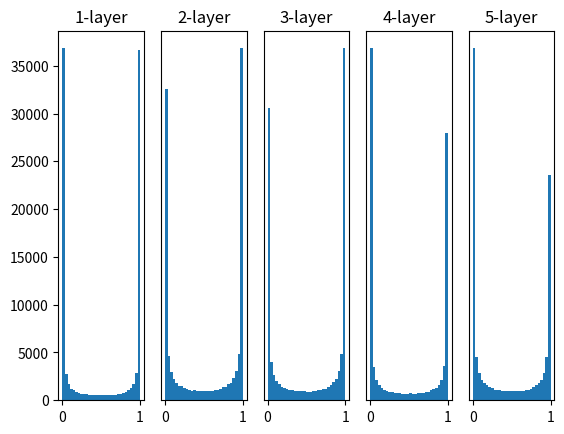

Generate this figure with matplotlib:
#가중치의 초깃값

import numpy as np
import matplotlib.pyplot as plt


#시그모이드 함수 구현
def sigmoid(x):
    return 1 / (1 + np.exp(-x))

#Relu 함수 구현
def ReLU(x):
    return np.maximum(0, x)

#하이퍼 탄젠트 함수 구현
def tanh(x):
    return np.tanh(x)
    
input_data = np.random.randn(1000, 100)  #1000X100 모양의 랜덤 데이터 생성
node_num = 100 
hidden_layer_size = 5  #은닉층 5개
activations = {}  # 활성화 결과를 저장

x = input_data

for i in range(hidden_layer_size):
    if i != 0:
        x = activations[i-1]

    w = np.random.randn(node_num, node_num) * 1
    # w = np.random.randn(node_num, node_num) * 0.01
    # w = np.random.randn(node_num, node_num) * np.sqrt(1.0 / node_num)
    # w = np.random.randn(node_num, node_num) * np.sqrt(2.0 / node_num)


    a = np.dot(x, w)


    z = sigmoid(a)
    # z = ReLU(a)
    # z = tanh(a)

    activations[i] = z

# 히스토그램 그리기
for i, a in activations.items():
    plt.subplot(1, len(activations), i+1)
    plt.title(str(i+1) + "-layer")
    if i != 0: plt.yticks([], [])
    # plt.xlim(0.1, 1)
    # plt.ylim(0, 7000)
    plt.hist(a.flatten(), 30, range=(0,1))
plt.show()